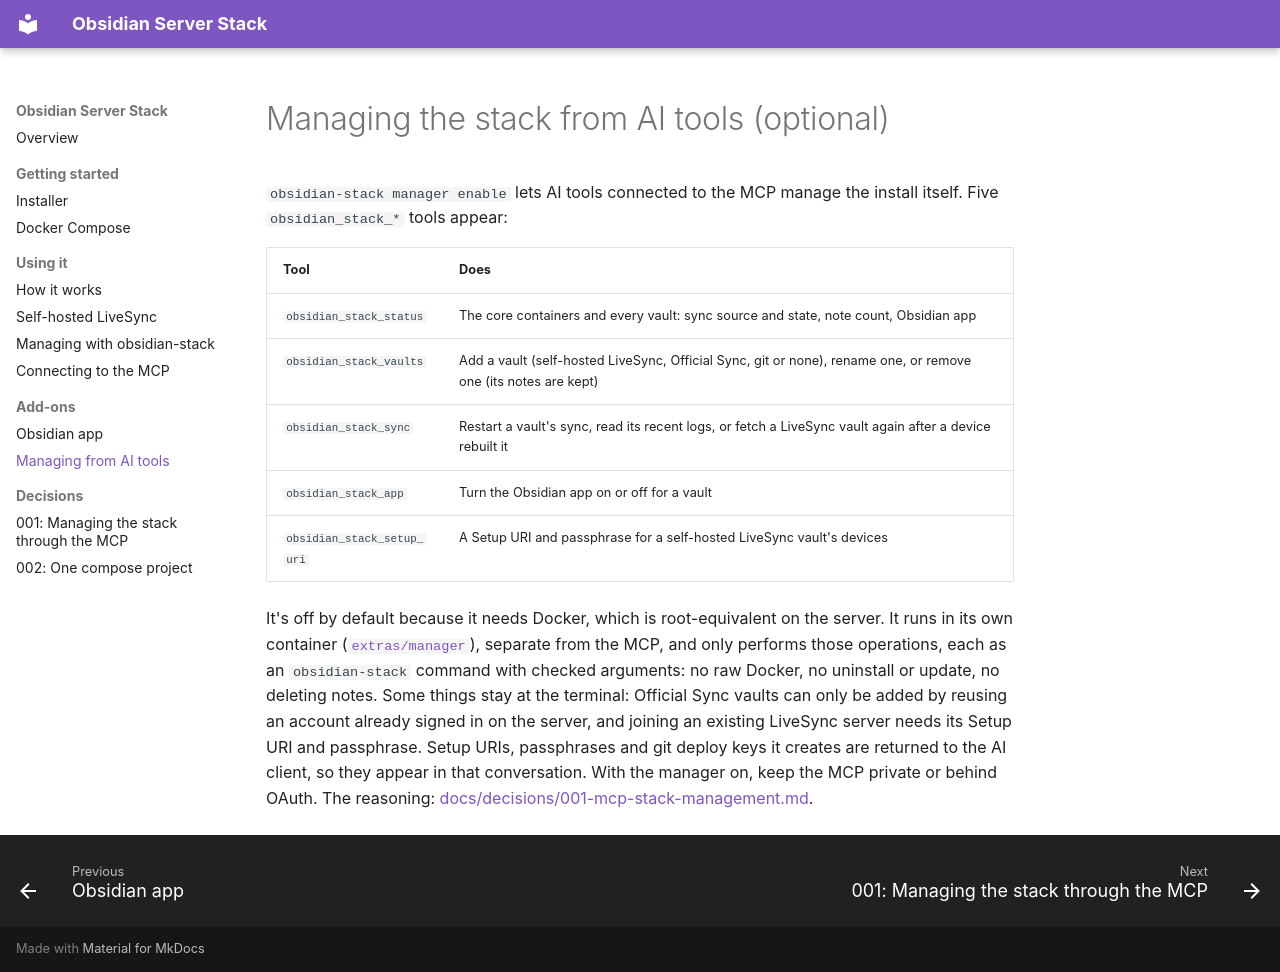

repository: Jacob-Stokes/obsidian-server-stack · page: ai-management/index.html · generator: mkdocs

# Managing the stack from AI tools (optional)

`obsidian-stack manager enable` lets AI tools connected to the MCP manage the install itself. Five `obsidian_stack_*` tools appear:

| Tool | Does |
|---|---|
| `obsidian_stack_status` | The core containers and every vault: sync source and state, note count, Obsidian app |
| `obsidian_stack_vaults` | Add a vault (self-hosted LiveSync, Official Sync, git or none), rename one, or remove one (its notes are kept) |
| `obsidian_stack_sync` | Restart a vault's sync, read its recent logs, or fetch a LiveSync vault again after a device rebuilt it |
| `obsidian_stack_app` | Turn the Obsidian app on or off for a vault |
| `obsidian_stack_setup_uri` | A Setup URI and passphrase for a self-hosted LiveSync vault's devices |

It's off by default because it needs Docker, which is root-equivalent on the server. It runs in its own container ([`extras/manager`](https://github.com/Jacob-Stokes/obsidian-server-stack/blob/main/extras/manager)), separate from the MCP, and only performs those operations, each as an `obsidian-stack` command with checked arguments: no raw Docker, no uninstall or update, no deleting notes. Some things stay at the terminal: Official Sync vaults can only be added by reusing an account already signed in on the server, and joining an existing LiveSync server needs its Setup URI and passphrase. Setup URIs, passphrases and git deploy keys it creates are returned to the AI client, so they appear in that conversation. With the manager on, keep the MCP private or behind OAuth. The reasoning: [docs/decisions/001-mcp-stack-management.md](decisions/001-mcp-stack-management.md).
